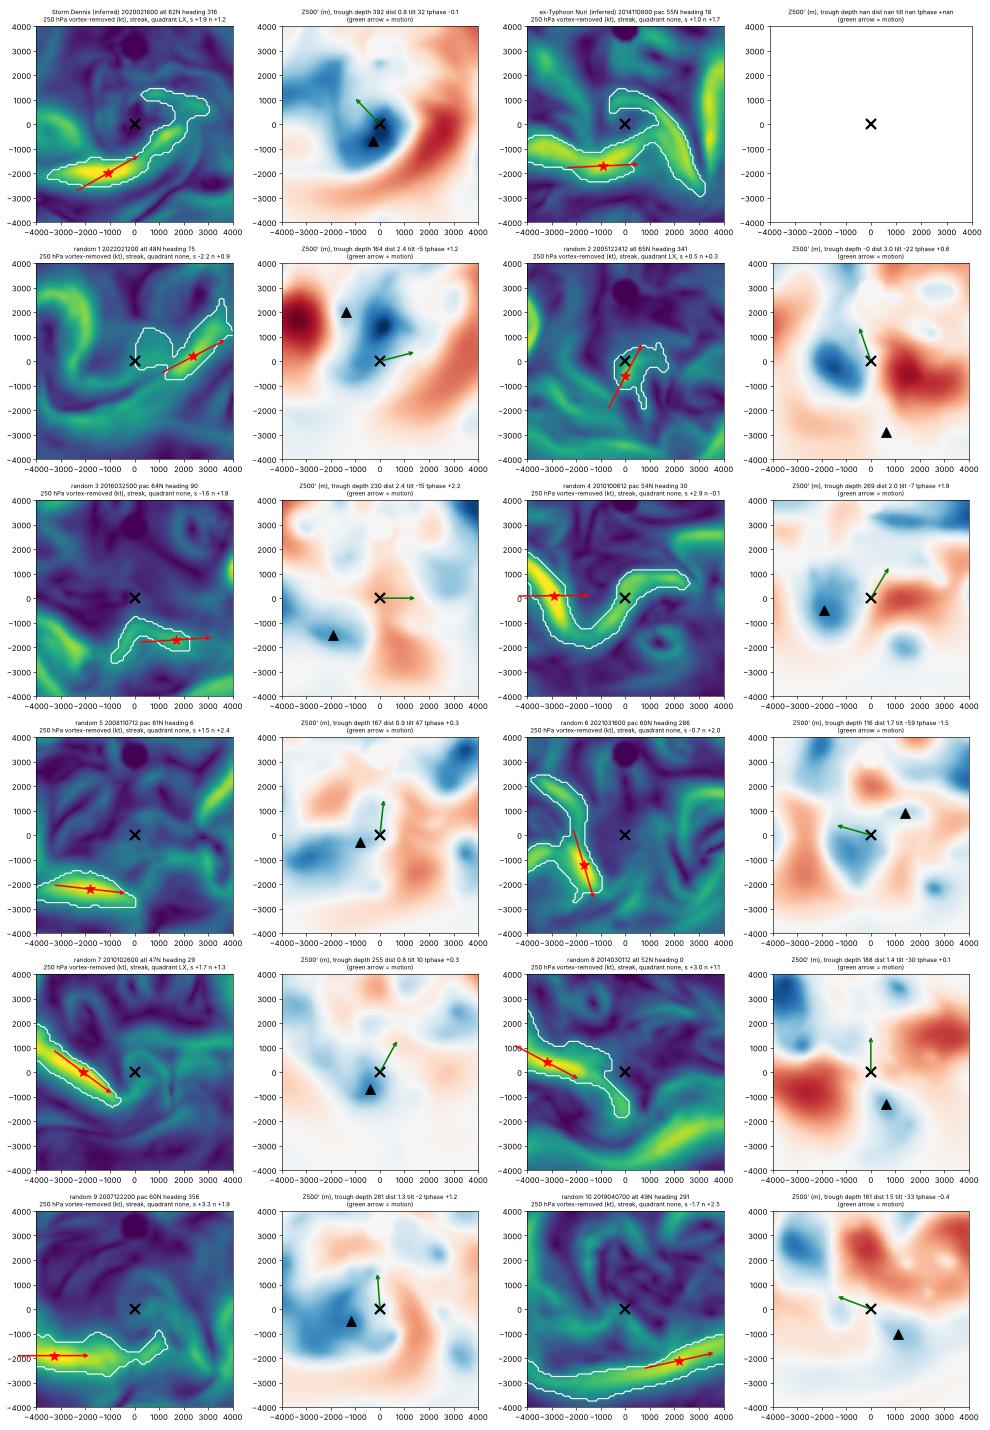

The file beside this chart, header and first rows:
case, track, time, basin, lat, lon, heading
Storm Dennis (inferred), 388835, 2020021600, atl, 61.5, 339.8, 316.3
ex-Typhoon Nuri (inferred), 339400, 2014110800, pac, 54.75, 169.2, 17.78
random 1, 408146, 2022021200, atl, 47.75, 281.2, 75.29
random 2, 252415, 2005122412, atl, 64.75, 321.2, 341.2
random 3, 351347, 2016032500, pac, 64.0, 213.0, 90.0
random 4, 299460, 2010100612, pac, 54.0, 225.5, 30.45
random 5, 280791, 2008110712, pac, 61.0, 219.2, 6.149
random 6, 399084, 2021031600, pac, 60.25, 212.8, 286.1
random 7, 299919, 2010102600, atl, 46.75, 262.5, 28.73
random 8, 331339, 2014030112, atl, 52.0, 3.0, 0.0
random 9, 271698, 2007122200, pac, 59.75, 214.8, 355.9
random 10, 380358, 2019040700, atl, 48.75, 347.0, 290.8
